pico-8 play session: mixed d-pad (fixed 12-tick cycle)

[t = 2 s] mixed d-pad (1.2s cycle ×~1): → ← ↑ ↓ + 🅾/❎ taps, ~2s
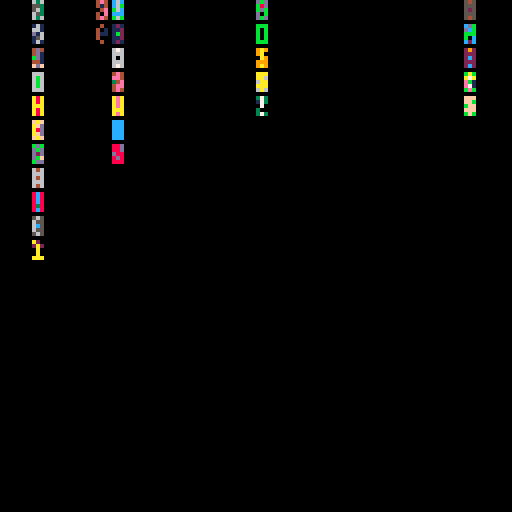
[t = 4 s] mixed d-pad (1.2s cycle ×~3): → ← ↑ ↓ + 🅾/❎ taps, ~4s
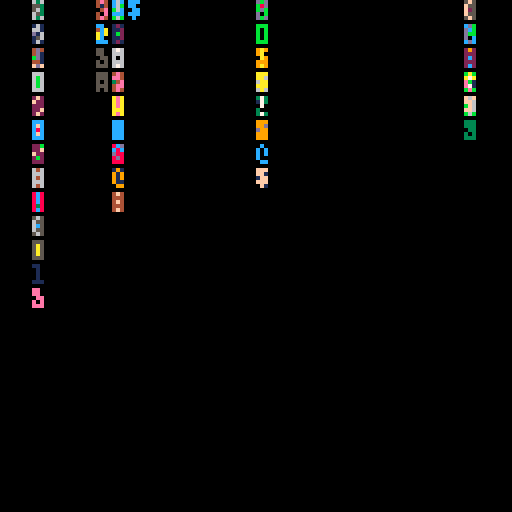
[t = 6 s] mixed d-pad (1.2s cycle ×~5): → ← ↑ ↓ + 🅾/❎ taps, ~6s
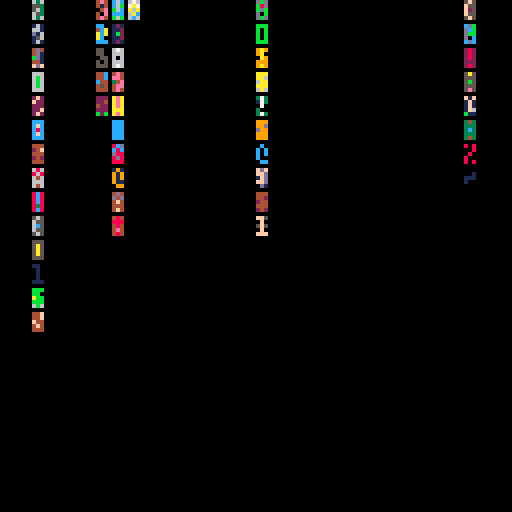
[t = 8 s] mixed d-pad (1.2s cycle ×~6): → ← ↑ ↓ + 🅾/❎ taps, ~8s
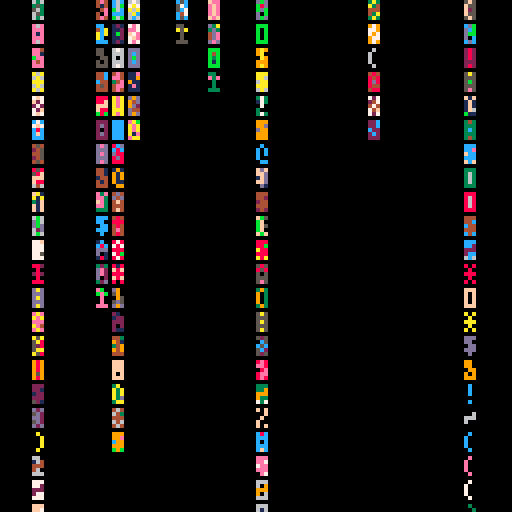

pico-8 cartridge
version 8
__lua__
sp=4
tr=6
cls()
chars={"!","@","#","$","%","^","&","*","(",")","~","0","1"}
nums = {"0","1"}
timer={
	frame=0,
	update=function(self)
		self.frame+=1
		if self.frame > 30 then self.frame=0 end
	end,
	delay=function(self,num)
		return self.frame%num==0
	end
}

drops={
	new = function(self)
		drop={
			char=pick(chars),
			speed=flr(rnd(8)+1),
			flicker=flr(rnd(6)),
			x=flr(rnd(32)),
			y=-1,
			update = function(self)
				if timer:delay(self.speed) then
					self.y+=1
				end
				if (self.y>128) del(drops,self)
				if timer:delay(self.flicker) then self.char=pick(chars) end
			end,
			draw=function(self)
				print(pick(chars),self.x*sp,self.y*tr,rnd(15)+1)
			end
		}
		add(self,drop)
	end,
	update=function(self)
		for drop in all(self) do drop:update() end
	end,
	draw=function(self)
		for drop in all(self) do drop:draw() end
	end
}

function _draw()
	drops:draw()
	if btnp(5) then
		memcpy(0x6000,0x6001)
	end
	--trails:draw()
end

function _update()
	timer:update()
	if timer:delay(10) then drops:new() end
	drops:update()
end

function pick(table)
	return table[flr(rnd(#table))+1]
end

--print(get_rand_char()
__gfx__
00000000000000000000000000000000000000000000000000000000000000000000000000000000000000000000000000000000000000000000000000000000
00000000000000000000000000000000000000000000000000000000000000000000000000000000000000000000000000000000000000000000000000000000
00700700000000000000000000000000000000000000000000000000000000000000000000000000000000000000000000000000000000000000000000000000
00077000000000000000000000000000000000000000000000000000000000000000000000000000000000000000000000000000000000000000000000000000
00077000000000000000000000000000000000000000000000000000000000000000000000000000000000000000000000000000000000000000000000000000
00700700000000000000000000000000000000000000000000000000000000000000000000000000000000000000000000000000000000000000000000000000
00000000000000000000000000000000000000000000000000000000000000000000000000000000000000000000000000000000000000000000000000000000
00000000000000000000000000000000000000000000000000000000000000000000000000000000000000000000000000000000000000000000000000000000
00000000000000000000000000000000000000000000000000000000000000000000000000000000000000000000000000000000000000000000000000000000
00000000000000000000000000000000000000000000000000000000000000000000000000000000000000000000000000000000000000000000000000000000
00000000000000000000000000000000000000000000000000000000000000000000000000000000000000000000000000000000000000000000000000000000
00000000000000000000000000000000000000000000000000000000000000000000000000000000000000000000000000000000000000000000000000000000
00000000000000000000000000000000000000000000000000000000000000000000000000000000000000000000000000000000000000000000000000000000
00000000000000000000000000000000000000000000000000000000000000000000000000000000000000000000000000000000000000000000000000000000
00000000000000000000000000000000000000000000000000000000000000000000000000000000000000000000000000000000000000000000000000000000
00000000000000000000000000000000000000000000000000000000000000000000000000000000000000000000000000000000000000000000000000000000
00000000000000000000000000000000000000000000000000000000000000000000000000000000000000000000000000000000000000000000000000000000
00000000000000000000000000000000000000000000000000000000000000000000000000000000000000000000000000000000000000000000000000000000
00000000000000000000000000000000000000000000000000000000000000000000000000000000000000000000000000000000000000000000000000000000
00000000000000000000000000000000000000000000000000000000000000000000000000000000000000000000000000000000000000000000000000000000
00000000000000000000000000000000000000000000000000000000000000000000000000000000000000000000000000000000000000000000000000000000
00000000000000000000000000000000000000000000000000000000000000000000000000000000000000000000000000000000000000000000000000000000
00000000000000000000000000000000000000000000000000000000000000000000000000000000000000000000000000000000000000000000000000000000
00000000000000000000000000000000000000000000000000000000000000000000000000000000000000000000000000000000000000000000000000000000
00000000000000000000000000000000000000000000000000000000000000000000000000000000000000000000000000000000000000000000000000000000
00000000000000000000000000000000000000000000000000000000000000000000000000000000000000000000000000000000000000000000000000000000
00000000000000000000000000000000000000000000000000000000000000000000000000000000000000000000000000000000000000000000000000000000
00000000000000000000000000000000000000000000000000000000000000000000000000000000000000000000000000000000000000000000000000000000
00000000000000000000000000000000000000000000000000000000000000000000000000000000000000000000000000000000000000000000000000000000
00000000000000000000000000000000000000000000000000000000000000000000000000000000000000000000000000000000000000000000000000000000
00000000000000000000000000000000000000000000000000000000000000000000000000000000000000000000000000000000000000000000000000000000
00000000000000000000000000000000000000000000000000000000000000000000000000000000000000000000000000000000000000000000000000000000
00000000000000000000000000000000000000000000000000000000000000000000000000000000000000000000000000000000000000000000000000000000
00000000000000000000000000000000000000000000000000000000000000000000000000000000000000000000000000000000000000000000000000000000
00000000000000000000000000000000000000000000000000000000000000000000000000000000000000000000000000000000000000000000000000000000
00000000000000000000000000000000000000000000000000000000000000000000000000000000000000000000000000000000000000000000000000000000
00000000000000000000000000000000000000000000000000000000000000000000000000000000000000000000000000000000000000000000000000000000
00000000000000000000000000000000000000000000000000000000000000000000000000000000000000000000000000000000000000000000000000000000
00000000000000000000000000000000000000000000000000000000000000000000000000000000000000000000000000000000000000000000000000000000
00000000000000000000000000000000000000000000000000000000000000000000000000000000000000000000000000000000000000000000000000000000
00000000000000000000000000000000000000000000000000000000000000000000000000000000000000000000000000000000000000000000000000000000
00000000000000000000000000000000000000000000000000000000000000000000000000000000000000000000000000000000000000000000000000000000
00000000000000000000000000000000000000000000000000000000000000000000000000000000000000000000000000000000000000000000000000000000
00000000000000000000000000000000000000000000000000000000000000000000000000000000000000000000000000000000000000000000000000000000
00000000000000000000000000000000000000000000000000000000000000000000000000000000000000000000000000000000000000000000000000000000
00000000000000000000000000000000000000000000000000000000000000000000000000000000000000000000000000000000000000000000000000000000
00000000000000000000000000000000000000000000000000000000000000000000000000000000000000000000000000000000000000000000000000000000
00000000000000000000000000000000000000000000000000000000000000000000000000000000000000000000000000000000000000000000000000000000
00000000000000000000000000000000000000000000000000000000000000000000000000000000000000000000000000000000000000000000000000000000
00000000000000000000000000000000000000000000000000000000000000000000000000000000000000000000000000000000000000000000000000000000
00000000000000000000000000000000000000000000000000000000000000000000000000000000000000000000000000000000000000000000000000000000
00000000000000000000000000000000000000000000000000000000000000000000000000000000000000000000000000000000000000000000000000000000
00000000000000000000000000000000000000000000000000000000000000000000000000000000000000000000000000000000000000000000000000000000
00000000000000000000000000000000000000000000000000000000000000000000000000000000000000000000000000000000000000000000000000000000
00000000000000000000000000000000000000000000000000000000000000000000000000000000000000000000000000000000000000000000000000000000
00000000000000000000000000000000000000000000000000000000000000000000000000000000000000000000000000000000000000000000000000000000
00000000000000000000000000000000000000000000000000000000000000000000000000000000000000000000000000000000000000000000000000000000
00000000000000000000000000000000000000000000000000000000000000000000000000000000000000000000000000000000000000000000000000000000
00000000000000000000000000000000000000000000000000000000000000000000000000000000000000000000000000000000000000000000000000000000
00000000000000000000000000000000000000000000000000000000000000000000000000000000000000000000000000000000000000000000000000000000
00000000000000000000000000000000000000000000000000000000000000000000000000000000000000000000000000000000000000000000000000000000
00000000000000000000000000000000000000000000000000000000000000000000000000000000000000000000000000000000000000000000000000000000
00000000000000000000000000000000000000000000000000000000000000000000000000000000000000000000000000000000000000000000000000000000
00000000000000000000000000000000000000000000000000000000000000000000000000000000000000000000000000000000000000000000000000000000
00000000000000000000000000000000000000000000000000000000000000000000000000000000000000000000000000000000000000000000000000000000
00000000000000000000000000000000000000000000000000000000000000000000000000000000000000000000000000000000000000000000000000000000
00000000000000000000000000000000000000000000000000000000000000000000000000000000000000000000000000000000000000000000000000000000
00000000000000000000000000000000000000000000000000000000000000000000000000000000000000000000000000000000000000000000000000000000
00000000000000000000000000000000000000000000000000000000000000000000000000000000000000000000000000000000000000000000000000000000
00000000000000000000000000000000000000000000000000000000000000000000000000000000000000000000000000000000000000000000000000000000
00000000000000000000000000000000000000000000000000000000000000000000000000000000000000000000000000000000000000000000000000000000
00000000000000000000000000000000000000000000000000000000000000000000000000000000000000000000000000000000000000000000000000000000
00000000000000000000000000000000000000000000000000000000000000000000000000000000000000000000000000000000000000000000000000000000
00000000000000000000000000000000000000000000000000000000000000000000000000000000000000000000000000000000000000000000000000000000
00000000000000000000000000000000000000000000000000000000000000000000000000000000000000000000000000000000000000000000000000000000
00000000000000000000000000000000000000000000000000000000000000000000000000000000000000000000000000000000000000000000000000000000
00000000000000000000000000000000000000000000000000000000000000000000000000000000000000000000000000000000000000000000000000000000
00000000000000000000000000000000000000000000000000000000000000000000000000000000000000000000000000000000000000000000000000000000
00000000000000000000000000000000000000000000000000000000000000000000000000000000000000000000000000000000000000000000000000000000
00000000000000000000000000000000000000000000000000000000000000000000000000000000000000000000000000000000000000000000000000000000
00000000000000000000000000000000000000000000000000000000000000000000000000000000000000000000000000000000000000000000000000000000
00000000000000000000000000000000000000000000000000000000000000000000000000000000000000000000000000000000000000000000000000000000
00000000000000000000000000000000000000000000000000000000000000000000000000000000000000000000000000000000000000000000000000000000
00000000000000000000000000000000000000000000000000000000000000000000000000000000000000000000000000000000000000000000000000000000
00000000000000000000000000000000000000000000000000000000000000000000000000000000000000000000000000000000000000000000000000000000
00000000000000000000000000000000000000000000000000000000000000000000000000000000000000000000000000000000000000000000000000000000
00000000000000000000000000000000000000000000000000000000000000000000000000000000000000000000000000000000000000000000000000000000
00000000000000000000000000000000000000000000000000000000000000000000000000000000000000000000000000000000000000000000000000000000
00000000000000000000000000000000000000000000000000000000000000000000000000000000000000000000000000000000000000000000000000000000
00000000000000000000000000000000000000000000000000000000000000000000000000000000000000000000000000000000000000000000000000000000
00000000000000000000000000000000000000000000000000000000000000000000000000000000000000000000000000000000000000000000000000000000
00000000000000000000000000000000000000000000000000000000000000000000000000000000000000000000000000000000000000000000000000000000
00000000000000000000000000000000000000000000000000000000000000000000000000000000000000000000000000000000000000000000000000000000
00000000000000000000000000000000000000000000000000000000000000000000000000000000000000000000000000000000000000000000000000000000
00000000000000000000000000000000000000000000000000000000000000000000000000000000000000000000000000000000000000000000000000000000
00000000000000000000000000000000000000000000000000000000000000000000000000000000000000000000000000000000000000000000000000000000
00000000000000000000000000000000000000000000000000000000000000000000000000000000000000000000000000000000000000000000000000000000
00000000000000000000000000000000000000000000000000000000000000000000000000000000000000000000000000000000000000000000000000000000
00000000000000000000000000000000000000000000000000000000000000000000000000000000000000000000000000000000000000000000000000000000
00000000000000000000000000000000000000000000000000000000000000000000000000000000000000000000000000000000000000000000000000000000
00000000000000000000000000000000000000000000000000000000000000000000000000000000000000000000000000000000000000000000000000000000
00000000000000000000000000000000000000000000000000000000000000000000000000000000000000000000000000000000000000000000000000000000
00000000000000000000000000000000000000000000000000000000000000000000000000000000000000000000000000000000000000000000000000000000
00000000000000000000000000000000000000000000000000000000000000000000000000000000000000000000000000000000000000000000000000000000
00000000000000000000000000000000000000000000000000000000000000000000000000000000000000000000000000000000000000000000000000000000
00000000000000000000000000000000000000000000000000000000000000000000000000000000000000000000000000000000000000000000000000000000
00000000000000000000000000000000000000000000000000000000000000000000000000000000000000000000000000000000000000000000000000000000
00000000000000000000000000000000000000000000000000000000000000000000000000000000000000000000000000000000000000000000000000000000
00000000000000000000000000000000000000000000000000000000000000000000000000000000000000000000000000000000000000000000000000000000
00000000000000000000000000000000000000000000000000000000000000000000000000000000000000000000000000000000000000000000000000000000
00000000000000000000000000000000000000000000000000000000000000000000000000000000000000000000000000000000000000000000000000000000
00000000000000000000000000000000000000000000000000000000000000000000000000000000000000000000000000000000000000000000000000000000
00000000000000000000000000000000000000000000000000000000000000000000000000000000000000000000000000000000000000000000000000000000
00000000000000000000000000000000000000000000000000000000000000000000000000000000000000000000000000000000000000000000000000000000
00000000000000000000000000000000000000000000000000000000000000000000000000000000000000000000000000000000000000000000000000000000
00000000000000000000000000000000000000000000000000000000000000000000000000000000000000000000000000000000000000000000000000000000
00000000000000000000000000000000000000000000000000000000000000000000000000000000000000000000000000000000000000000000000000000000
00000000000000000000000000000000000000000000000000000000000000000000000000000000000000000000000000000000000000000000000000000000
00000000000000000000000000000000000000000000000000000000000000000000000000000000000000000000000000000000000000000000000000000000
00000000000000000000000000000000000000000000000000000000000000000000000000000000000000000000000000000000000000000000000000000000
00000000000000000000000000000000000000000000000000000000000000000000000000000000000000000000000000000000000000000000000000000000
00000000000000000000000000000000000000000000000000000000000000000000000000000000000000000000000000000000000000000000000000000000
00000000000000000000000000000000000000000000000000000000000000000000000000000000000000000000000000000000000000000000000000000000
00000000000000000000000000000000000000000000000000000000000000000000000000000000000000000000000000000000000000000000000000000000
00000000000000000000000000000000000000000000000000000000000000000000000000000000000000000000000000000000000000000000000000000000
00000000000000000000000000000000000000000000000000000000000000000000000000000000000000000000000000000000000000000000000000000000
00000000000000000000000000000000000000000000000000000000000000000000000000000000000000000000000000000000000000000000000000000000
00000000000000000000000000000000000000000000000000000000000000000000000000000000000000000000000000000000000000000000000000000000
__gff__
0000000000000000000000000000000000000000000000000000000000000000000000000000000000000000000000000000000000000000000000000000000000000000000000000000000000000000000000000000000000000000000000000000000000000000000000000000000000000000000000000000000000000000
0000000000000000000000000000000000000000000000000000000000000000000000000000000000000000000000000000000000000000000000000000000000000000000000000000000000000000000000000000000000000000000000000000000000000000000000000000000000000000000000000000000000000000
__map__
0000000000000000000000000000000000000000000000000000000000000000000000000000000000000000000000000000000000000000000000000000000000000000000000000000000000000000000000000000000000000000000000000000000000000000000000000000000000000000000000000000000000000000
0000000000000000000000000000000000000000000000000000000000000000000000000000000000000000000000000000000000000000000000000000000000000000000000000000000000000000000000000000000000000000000000000000000000000000000000000000000000000000000000000000000000000000
0000000000000000000000000000000000000000000000000000000000000000000000000000000000000000000000000000000000000000000000000000000000000000000000000000000000000000000000000000000000000000000000000000000000000000000000000000000000000000000000000000000000000000
0000000000000000000000000000000000000000000000000000000000000000000000000000000000000000000000000000000000000000000000000000000000000000000000000000000000000000000000000000000000000000000000000000000000000000000000000000000000000000000000000000000000000000
0000000000000000000000000000000000000000000000000000000000000000000000000000000000000000000000000000000000000000000000000000000000000000000000000000000000000000000000000000000000000000000000000000000000000000000000000000000000000000000000000000000000000000
0000000000000000000000000000000000000000000000000000000000000000000000000000000000000000000000000000000000000000000000000000000000000000000000000000000000000000000000000000000000000000000000000000000000000000000000000000000000000000000000000000000000000000
0000000000000000000000000000000000000000000000000000000000000000000000000000000000000000000000000000000000000000000000000000000000000000000000000000000000000000000000000000000000000000000000000000000000000000000000000000000000000000000000000000000000000000
0000000000000000000000000000000000000000000000000000000000000000000000000000000000000000000000000000000000000000000000000000000000000000000000000000000000000000000000000000000000000000000000000000000000000000000000000000000000000000000000000000000000000000
0000000000000000000000000000000000000000000000000000000000000000000000000000000000000000000000000000000000000000000000000000000000000000000000000000000000000000000000000000000000000000000000000000000000000000000000000000000000000000000000000000000000000000
0000000000000000000000000000000000000000000000000000000000000000000000000000000000000000000000000000000000000000000000000000000000000000000000000000000000000000000000000000000000000000000000000000000000000000000000000000000000000000000000000000000000000000
0000000000000000000000000000000000000000000000000000000000000000000000000000000000000000000000000000000000000000000000000000000000000000000000000000000000000000000000000000000000000000000000000000000000000000000000000000000000000000000000000000000000000000
0000000000000000000000000000000000000000000000000000000000000000000000000000000000000000000000000000000000000000000000000000000000000000000000000000000000000000000000000000000000000000000000000000000000000000000000000000000000000000000000000000000000000000
0000000000000000000000000000000000000000000000000000000000000000000000000000000000000000000000000000000000000000000000000000000000000000000000000000000000000000000000000000000000000000000000000000000000000000000000000000000000000000000000000000000000000000
0000000000000000000000000000000000000000000000000000000000000000000000000000000000000000000000000000000000000000000000000000000000000000000000000000000000000000000000000000000000000000000000000000000000000000000000000000000000000000000000000000000000000000
0000000000000000000000000000000000000000000000000000000000000000000000000000000000000000000000000000000000000000000000000000000000000000000000000000000000000000000000000000000000000000000000000000000000000000000000000000000000000000000000000000000000000000
0000000000000000000000000000000000000000000000000000000000000000000000000000000000000000000000000000000000000000000000000000000000000000000000000000000000000000000000000000000000000000000000000000000000000000000000000000000000000000000000000000000000000000
0000000000000000000000000000000000000000000000000000000000000000000000000000000000000000000000000000000000000000000000000000000000000000000000000000000000000000000000000000000000000000000000000000000000000000000000000000000000000000000000000000000000000000
0000000000000000000000000000000000000000000000000000000000000000000000000000000000000000000000000000000000000000000000000000000000000000000000000000000000000000000000000000000000000000000000000000000000000000000000000000000000000000000000000000000000000000
0000000000000000000000000000000000000000000000000000000000000000000000000000000000000000000000000000000000000000000000000000000000000000000000000000000000000000000000000000000000000000000000000000000000000000000000000000000000000000000000000000000000000000
0000000000000000000000000000000000000000000000000000000000000000000000000000000000000000000000000000000000000000000000000000000000000000000000000000000000000000000000000000000000000000000000000000000000000000000000000000000000000000000000000000000000000000
0000000000000000000000000000000000000000000000000000000000000000000000000000000000000000000000000000000000000000000000000000000000000000000000000000000000000000000000000000000000000000000000000000000000000000000000000000000000000000000000000000000000000000
0000000000000000000000000000000000000000000000000000000000000000000000000000000000000000000000000000000000000000000000000000000000000000000000000000000000000000000000000000000000000000000000000000000000000000000000000000000000000000000000000000000000000000
0000000000000000000000000000000000000000000000000000000000000000000000000000000000000000000000000000000000000000000000000000000000000000000000000000000000000000000000000000000000000000000000000000000000000000000000000000000000000000000000000000000000000000
0000000000000000000000000000000000000000000000000000000000000000000000000000000000000000000000000000000000000000000000000000000000000000000000000000000000000000000000000000000000000000000000000000000000000000000000000000000000000000000000000000000000000000
0000000000000000000000000000000000000000000000000000000000000000000000000000000000000000000000000000000000000000000000000000000000000000000000000000000000000000000000000000000000000000000000000000000000000000000000000000000000000000000000000000000000000000
0000000000000000000000000000000000000000000000000000000000000000000000000000000000000000000000000000000000000000000000000000000000000000000000000000000000000000000000000000000000000000000000000000000000000000000000000000000000000000000000000000000000000000
0000000000000000000000000000000000000000000000000000000000000000000000000000000000000000000000000000000000000000000000000000000000000000000000000000000000000000000000000000000000000000000000000000000000000000000000000000000000000000000000000000000000000000
0000000000000000000000000000000000000000000000000000000000000000000000000000000000000000000000000000000000000000000000000000000000000000000000000000000000000000000000000000000000000000000000000000000000000000000000000000000000000000000000000000000000000000
0000000000000000000000000000000000000000000000000000000000000000000000000000000000000000000000000000000000000000000000000000000000000000000000000000000000000000000000000000000000000000000000000000000000000000000000000000000000000000000000000000000000000000
0000000000000000000000000000000000000000000000000000000000000000000000000000000000000000000000000000000000000000000000000000000000000000000000000000000000000000000000000000000000000000000000000000000000000000000000000000000000000000000000000000000000000000
0000000000000000000000000000000000000000000000000000000000000000000000000000000000000000000000000000000000000000000000000000000000000000000000000000000000000000000000000000000000000000000000000000000000000000000000000000000000000000000000000000000000000000
0000000000000000000000000000000000000000000000000000000000000000000000000000000000000000000000000000000000000000000000000000000000000000000000000000000000000000000000000000000000000000000000000000000000000000000000000000000000000000000000000000000000000000
